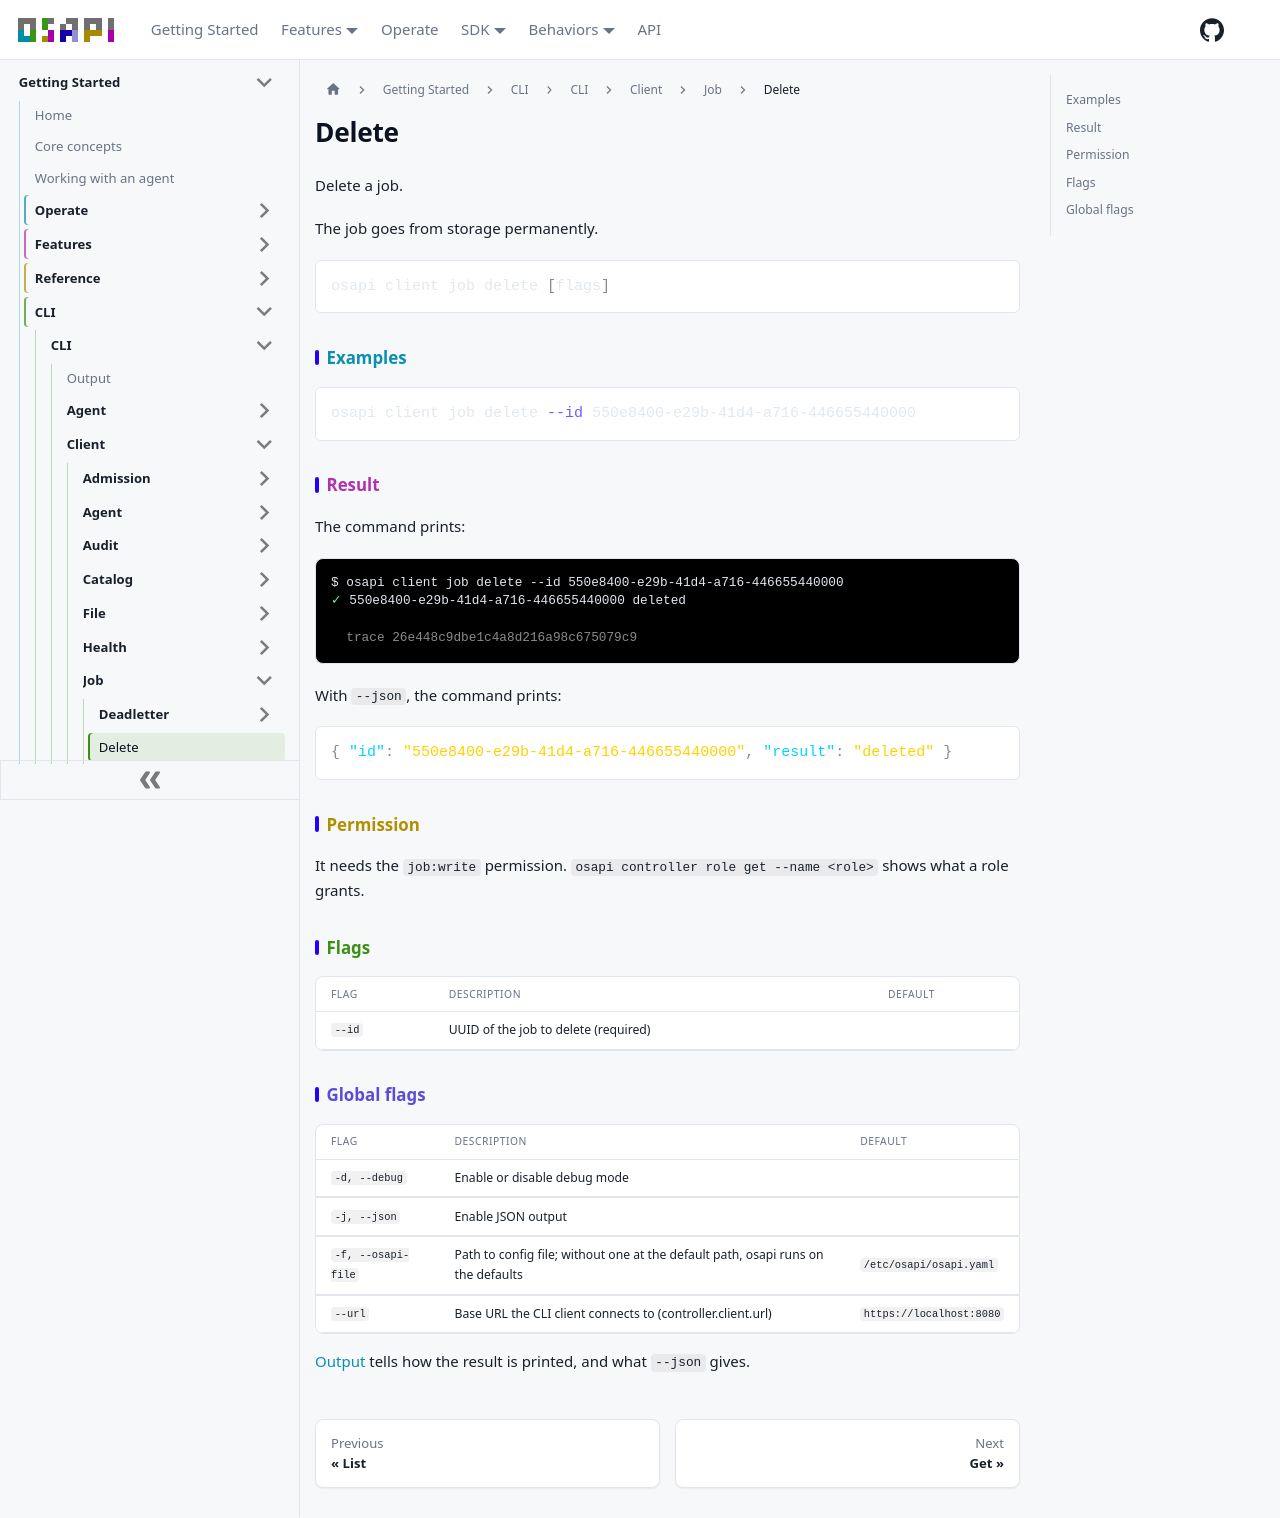

repository: osapi-io/osapi · page: sidebar/usage/cli/client/job/delete.html · generator: docusaurus

# Delete

Delete a job.

The job goes from storage permanently.

```bash
osapi client job delete [flags]
```

## Examples

```bash
osapi client job delete --id 550e8400-e29b-41d4-a716-446655440000
```

## Result

The command prints:

```ansi
$ osapi client job delete --id 550e8400-e29b-41d4-a716-446655440000
[38;2;103;234;147m✓[0m 550e8400-e29b-41d4-a716-446655440000 deleted

  [38;2;138;138;138mtrace 26e448c9dbe1c4a8d216a98c675079c9[0m
```

With `--json`, the command prints:

```json
{ "id": "550e8400-e29b-41d4-a716-446655440000", "result": "deleted" }
```

## Permission

It needs the `job:write` permission. `osapi controller role get --name <role>`
shows what a role grants.

## Flags

| Flag   | Description                          | Default |
| ------ | ------------------------------------ | ------- |
| `--id` | UUID of the job to delete (required) |         |

## Global flags

| Flag               | Description                                                                      | Default                  |
| ------------------ | -------------------------------------------------------------------------------- | ------------------------ |
| `-d, --debug`      | Enable or disable debug mode                                                     |                          |
| `-j, --json`       | Enable JSON output                                                               |                          |
| `-f, --osapi-file` | Path to config file; without one at the default path, osapi runs on the defaults | `/etc/osapi/osapi.yaml`  |
| `--url`            | Base URL the CLI client connects to (controller.client.url)                      | `https://localhost:8080` |

[Output](../../output.md) tells how the result is printed, and what `--json`
gives.
